Run: headless pygame with SDL's dummy video driver; simulated clock (each Clock.tick advances the game by its frame time, no real sleeping); random seed 0; keys injected as events and as key.get_pressed() state; no mouse input.
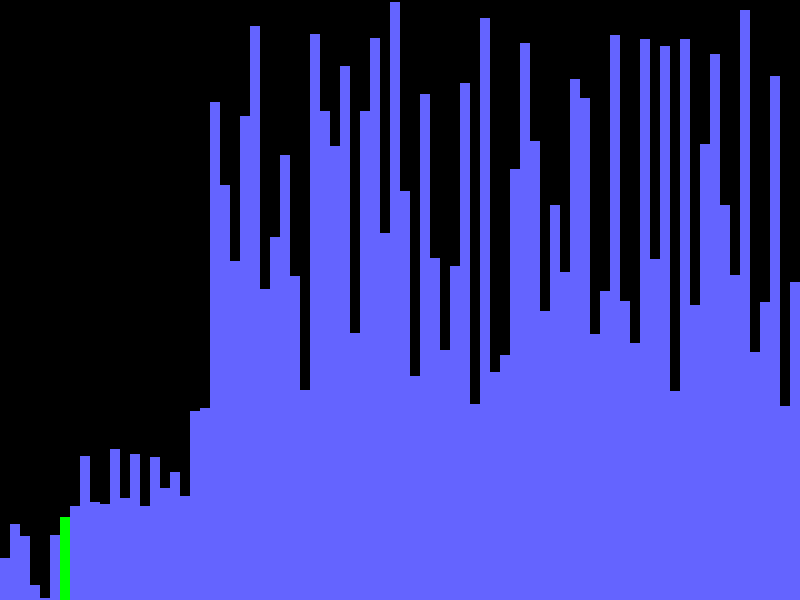
Frame 1 of 4 · flips 1–60 · no input
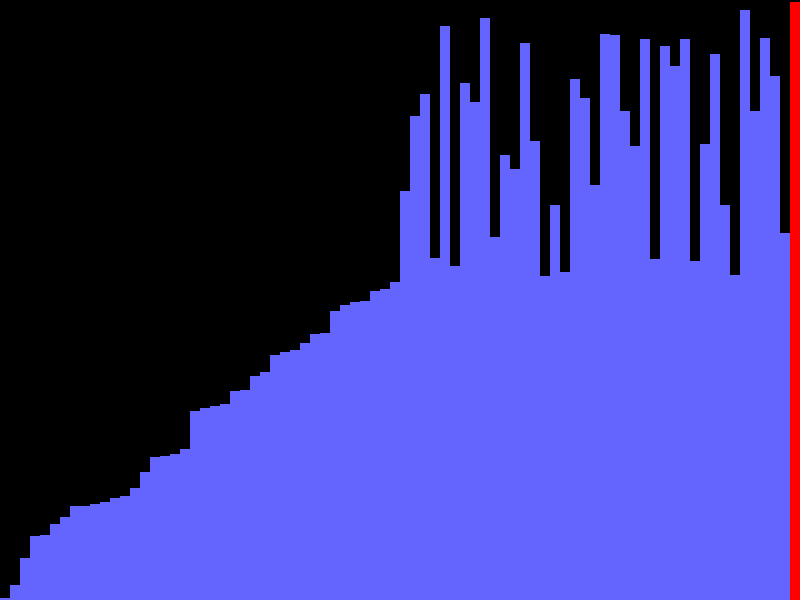
Frame 2 of 4 · flips 61–180 · tapped SPACE, RETURN · held RIGHT (→), D
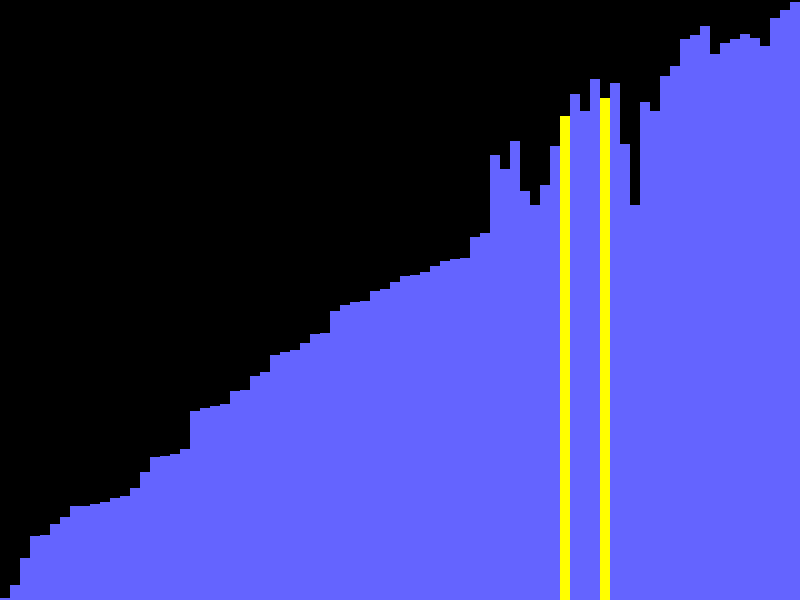
Frame 3 of 4 · flips 181–300 · held DOWN (↓), S
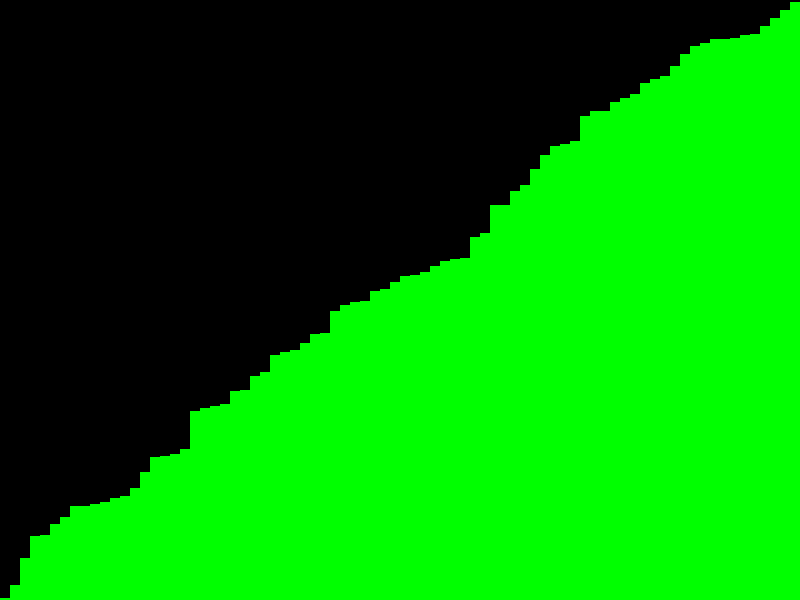
Frame 4 of 4 · flips 301–420 · held LEFT (←), A, UP (↑), W

The pygame program that drew these frames:

import pygame
import random

# Visualization Behavior
# Initial Setup: The array of bars is drawn on the screen, each bar representing a product's price in the unsorted list.
# Quick Sort Process:
# The process starts by selecting a pivot element from the unsorted list.
# Elements are then partitioned into two groups: those less than the pivot and those greater than or equal to the pivot.
# This partitioning step ensures that the pivot element is in its final sorted position.
# The process is then recursively applied to the two partitions until all elements are sorted.
# Sorted State:
# Once the sorting process is complete, all bars are colored green to indicate that the products are fully sorted by price.

# Constants
WIDTH, HEIGHT = 800, 600
BAR_WIDTH = 10
NUM_BARS = WIDTH // BAR_WIDTH
COLORS = {
    'background': (0, 0, 0),
    'bar': (100, 100, 255),
    'pivot': (255, 0, 0),
    'sorted': (0, 255, 0),
    'comparing': (255, 255, 0),
}

# Initialize Pygame
pygame.init()
screen = pygame.display.set_mode((WIDTH, HEIGHT))
pygame.display.set_caption("E-commerce Product Sorting Visualization")

# Generate random product prices
data = [random.randint(1, HEIGHT) for _ in range(NUM_BARS)]

def draw_bars(data, color_positions={}):
    screen.fill(COLORS['background'])
    for i, value in enumerate(data):
        color = COLORS['bar']
        if i in color_positions:
            color = color_positions[i]
        pygame.draw.rect(screen, color, (i * BAR_WIDTH, HEIGHT - value, BAR_WIDTH, value))
    pygame.display.flip()

def quick_sort_visual(data, low, high):
    if low < high:
        pi = partition(data, low, high)
        quick_sort_visual(data, low, pi - 1)
        quick_sort_visual(data, pi + 1, high)

def partition(data, low, high):
    pivot = data[high]
    draw_bars(data, {high: COLORS['pivot']})
    pygame.time.delay(200)
    i = low - 1
    for j in range(low, high):
        if data[j] < pivot:
            i += 1
            data[i], data[j] = data[j], data[i]
            draw_bars(data, {i: COLORS['comparing'], j: COLORS['comparing']})
            pygame.time.delay(50)
    data[i + 1], data[high] = data[high], data[i + 1]
    draw_bars(data, {i + 1: COLORS['sorted'], high: COLORS['sorted']})
    pygame.time.delay(50)
    return i + 1

def main():
    running = True
    sorted_data = data[:]  # Copy of data to be sorted
    quick_sort_visual(sorted_data, 0, len(sorted_data) - 1)

    while running:
        for event in pygame.event.get():
            if event.type == pygame.QUIT:
                running = False

        draw_bars(sorted_data, {i: COLORS['sorted'] for i in range(len(sorted_data))})
        pygame.time.delay(500)

    pygame.quit()

if __name__ == "__main__":
    main()
